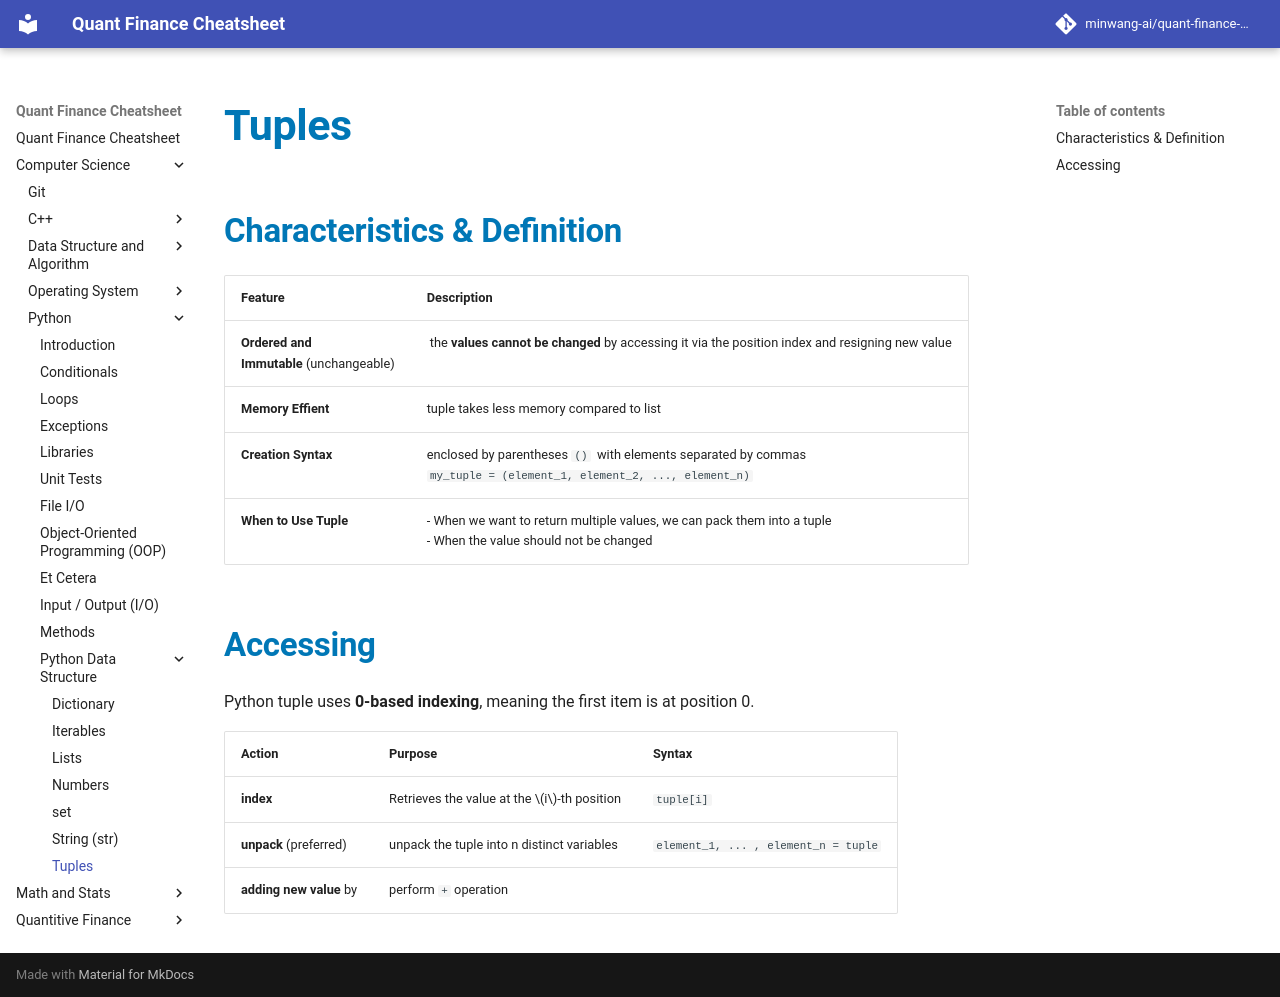

repository: minwang-ai/quant-finance-cheatsheet · page: Computer Science/Python/Python Data Structure/tuple/index.html · generator: mkdocs


# Tuples

## Characteristics & Definition
| Feature | Description |
| :--- | :--- |
| **Ordered and <br> Immutable** (unchangeable) | the **values cannot be changed** by accessing it via the position index and resigning new value |
| **Memory Effient** | tuple takes less memory compared to list |
| **Creation Syntax** | enclosed by parentheses `()`  with elements separated by commas <br> `my_tuple = (element_1, element_2, ...,  element_n)` |
| **When to Use Tuple** | - When we want to return multiple values, we can pack them into a tuple <br> - When the value should not be changed |



## Accessing 
Python tuple uses **0-based indexing**, meaning the first item is at position 0.

| Action | Purpose | Syntax|
| :--- | :--- | :--- |
| **index** | Retrieves the value at the  $i$-th position | `tuple[i]`|
| **unpack** (preferred) | unpack the tuple into n distinct variables| `element_1, ... , element_n = tuple`  | 
| **adding new value** by | perform `+` operation |
